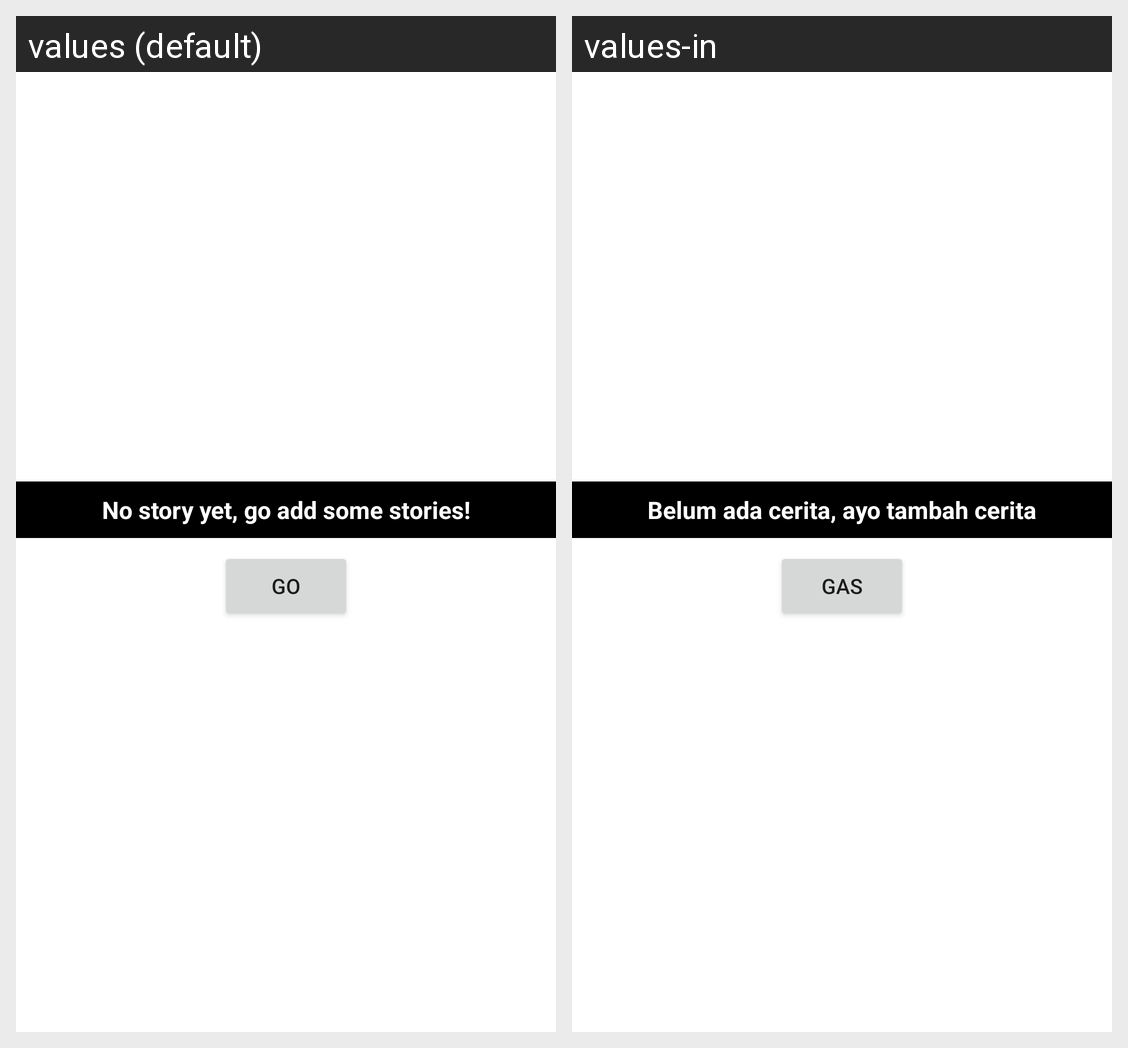

Locale-by-locale string values for the Android screen shown in this grid:
Android screen res/layout/layout_empty_widget.xml rendered under 2 locales, left to right: values (default), values-in. Device: Nexus 5 (rendered at 1080×1920; each locale shown at half size, 540×960, under a caption strip naming it); theme Theme.DicodingIntermediateSubmission.
Strings drawn on this screen, with the default value and each locale's value (text and hints the layout hard-codes, and strings that could not be matched under every locale, appear in the picture but are not listed):

widget_empty_message
  values: No story yet, go add some stories!
  values-in: Belum ada cerita, ayo tambah cerita

widget_empty_btn_message
  values: Go
  values-in: Gas
